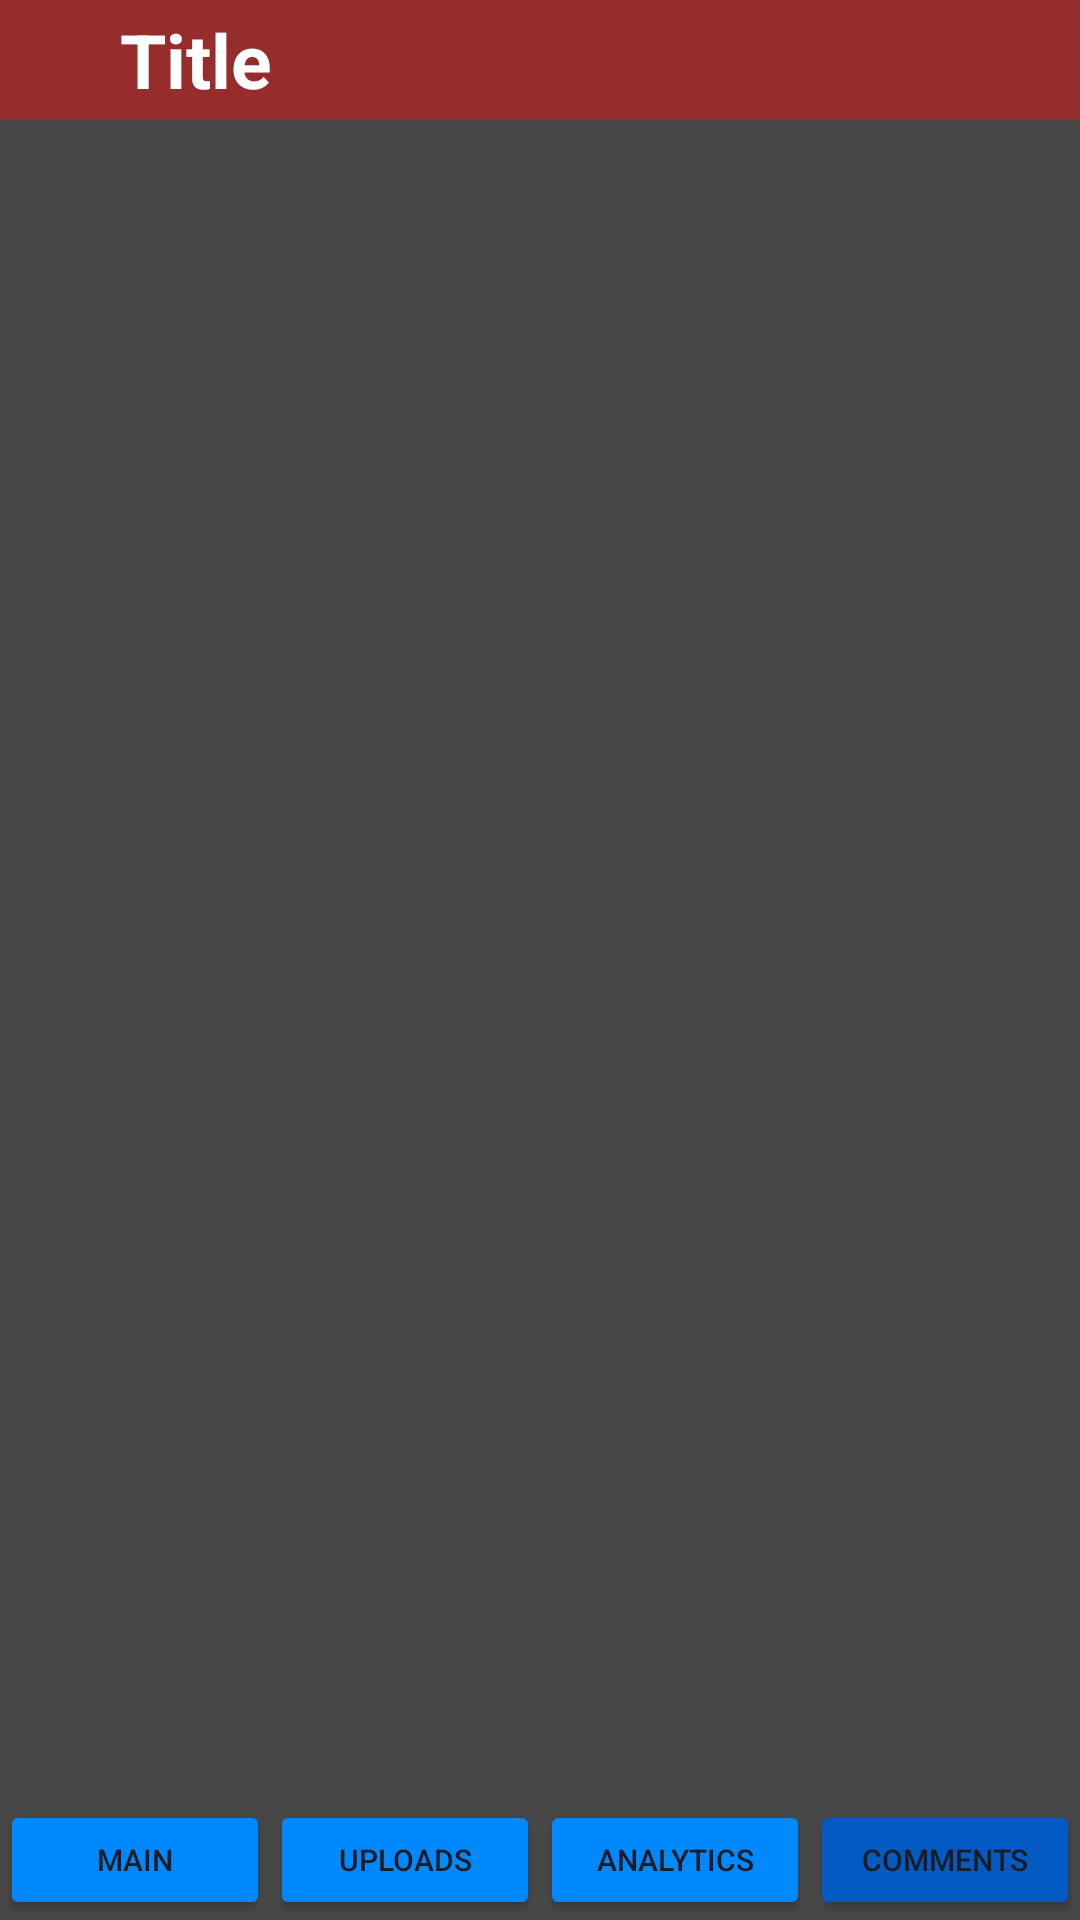

Reconstruct the res/layout file that produces this screen, plus the resources it refers to.
<!-- AndroidManifest.xml: application theme Theme.MobileApplicationForYoutubeDataAnalysis -->
<!-- res/layout/activity_comments.xml -->
<?xml version="1.0" encoding="utf-8"?>
<LinearLayout xmlns:android="http://schemas.android.com/apk/res/android"
    xmlns:app="http://schemas.android.com/apk/res-auto"
    xmlns:tools="http://schemas.android.com/tools"
    android:layout_width="match_parent"
    android:layout_height="match_parent"
    tools:context=".CommentsActivity"
    android:background="@color/dark_gray"
    android:orientation="vertical">
    <LinearLayout
        android:layout_width="match_parent"
        android:layout_height="wrap_content"
        android:orientation="vertical">
        <LinearLayout
            android:layout_width="match_parent"
            android:layout_height="40dp"
            android:orientation="horizontal"
            android:layout_marginBottom="5dp"
            android:background="@color/lighter_red">
            <LinearLayout
                android:layout_width="30dp"
                android:layout_height="match_parent"
                android:layout_margin="5dp"
                android:orientation="vertical">
                <ImageView
                    android:id="@+id/image_view_profile"
                    android:layout_width="match_parent"
                    android:layout_height="wrap_content"
                    android:layout_gravity="center_vertical"/>
            </LinearLayout>
            <LinearLayout
                android:layout_width="match_parent"
                android:layout_height="wrap_content"
                android:orientation="horizontal"
                android:layout_gravity="center_vertical">
                <TextView
                    android:id="@+id/text_view_title"
                    android:layout_width="match_parent"
                    android:layout_height="wrap_content"
                    android:hint="Title"
                    android:textSize="25sp"
                    android:textStyle="bold"
                    android:textColor="@color/white"
                    android:textColorHint="@color/white"/>
            </LinearLayout>
        </LinearLayout>
    </LinearLayout>

    <ScrollView
        android:layout_width="match_parent"
        android:layout_height="0dp"
        android:layout_weight="1"
        android:background="@color/dark_gray"
        android:orientation="vertical">
        <LinearLayout
            android:id="@+id/container_comments_layout"
            android:layout_width="match_parent"
            android:layout_height="wrap_content"
            android:orientation="vertical"
            android:padding="10dp"
            android:background="@color/dark_gray">

            

        </LinearLayout>
    </ScrollView>
    <LinearLayout
        android:layout_width="match_parent"
        android:layout_height="wrap_content"
        android:orientation="horizontal">
        <Button
            android:id="@+id/btn_main"
            android:layout_width="0dp"
            android:layout_height="40dp"
            android:layout_weight="1"
            android:text="Main"
            android:textSize="10sp"
            android:backgroundTint="@color/blue"
            app:cornerRadius="0dp" />
        <Button
            android:id="@+id/btn_uploads"
            android:layout_width="0dp"
            android:layout_height="40dp"
            android:layout_weight="1"
            android:text="Uploads"
            android:textSize="10sp"
            android:backgroundTint="@color/blue"
            app:cornerRadius="0dp"/>
        <Button
            android:id="@+id/btn_analytics"
            android:layout_width="0dp"
            android:layout_height="40dp"
            android:layout_weight="1"
            android:text="Analytics"
            android:textSize="10sp"
            android:backgroundTint="@color/blue"
            app:cornerRadius="0dp" />
        <Button
            android:id="@+id/btn_Comments"
            android:layout_width="0dp"
            android:layout_height="40dp"
            android:layout_weight="1"
            android:text="Comments"
            android:textSize="10sp"
            android:backgroundTint="@color/dark_blue"
            app:cornerRadius="0dp" />
    </LinearLayout>

</LinearLayout>
<!-- resources referenced by this layout -->
<resources>
  <color name="blue">#0088FF</color>
  <color name="dark_blue">#035AC3</color>
  <color name="dark_gray">#474747</color>
  <color name="lighter_red">#FC972C2C</color>
  <color name="white">#FFFFFFFF</color>
  <style name="Theme.MobileApplicationForYoutubeDataAnalysis" parent="Base.Theme.MobileApplicationForYoutubeDataAnalysis" />
  <style name="Base.Theme.MobileApplicationForYoutubeDataAnalysis" parent="Theme.Material3.DayNight.NoActionBar">
          
          
      </style>
</resources>
